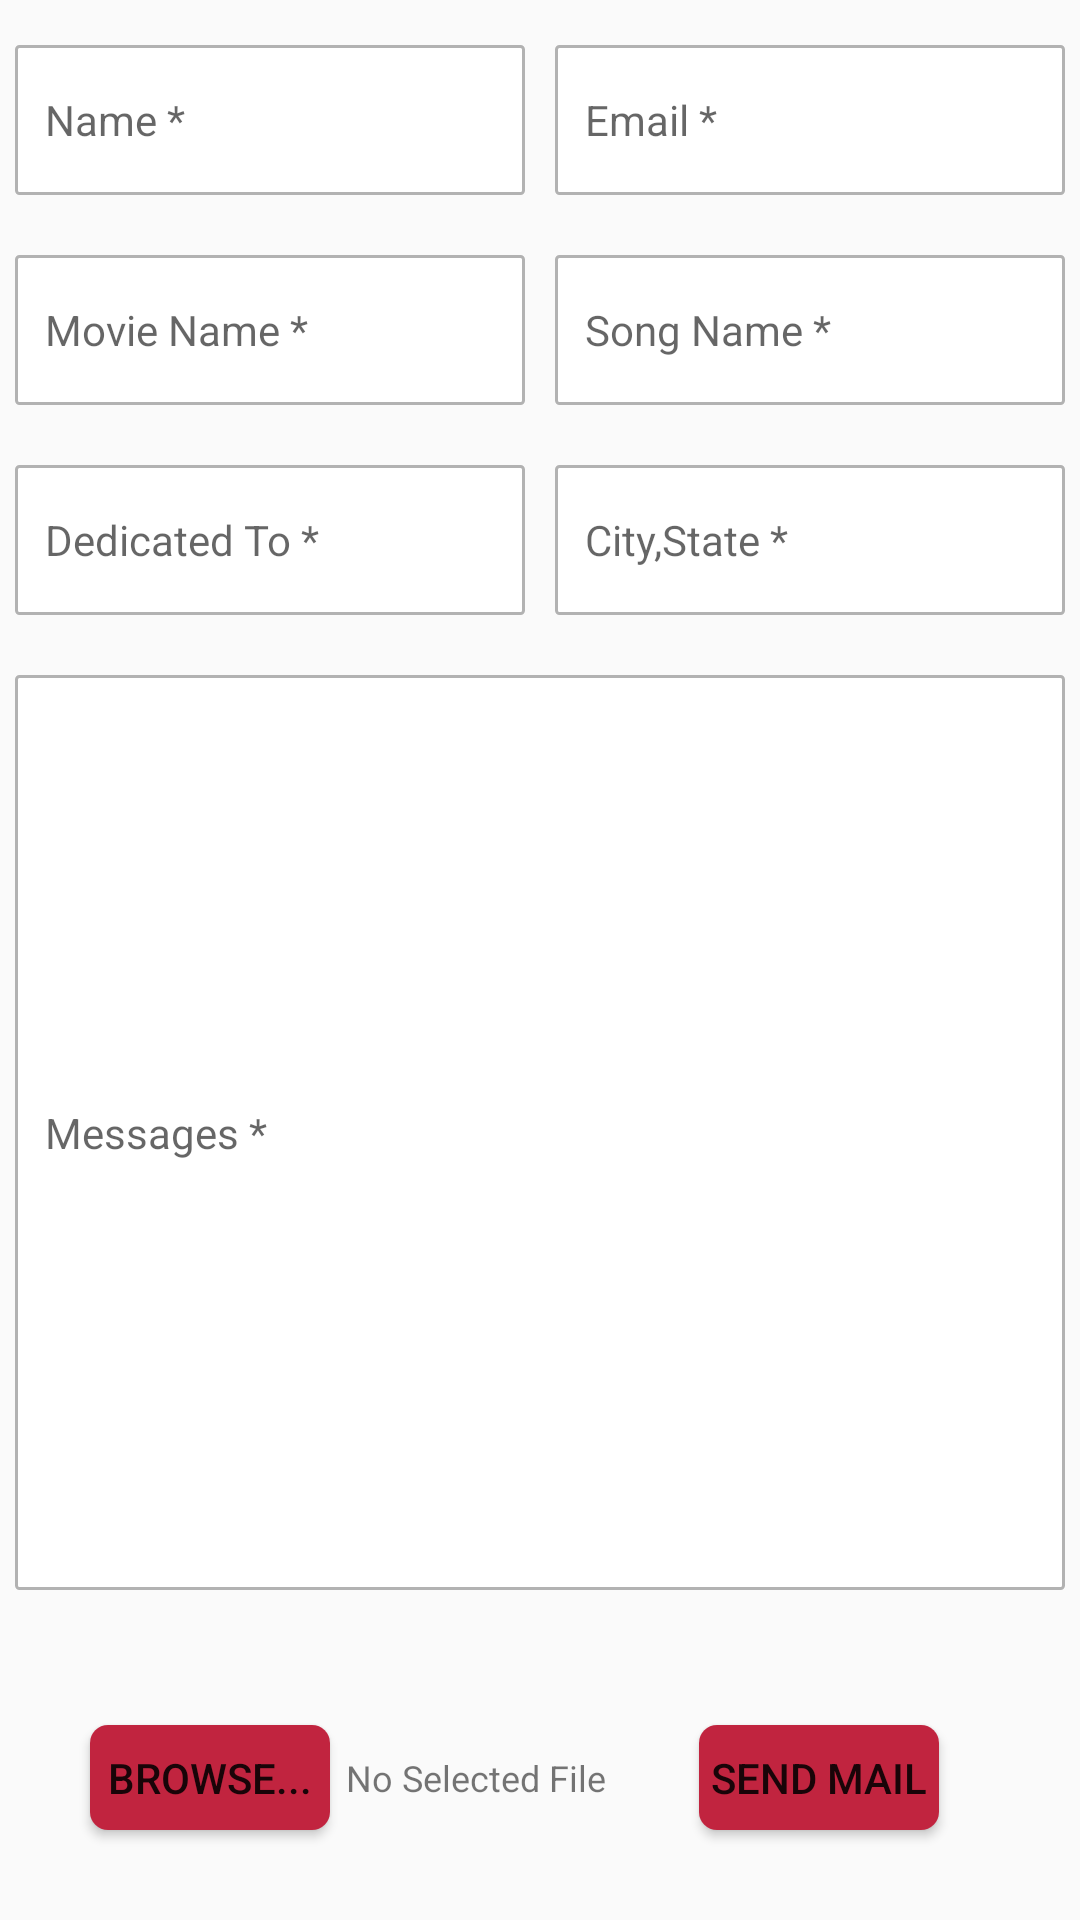

Here is an Android app screen rendered from its layout file. Give the layout XML and the strings, colors and styles it references.
<!-- AndroidManifest.xml: application theme MyMaterialTheme -->
<!-- res/layout/requestsongs.xml -->
<LinearLayout xmlns:android="http://schemas.android.com/apk/res/android"
    xmlns:tools="http://schemas.android.com/tools"
    android:layout_width="match_parent"
    android:layout_height="match_parent"
    android:orientation="vertical"
    >

    <LinearLayout
        android:layout_marginTop="10dp"
        android:orientation="horizontal"
        android:layout_width="match_parent"
        android:layout_height="wrap_content"
        android:gravity="center"
        >

        <EditText
            android:layout_margin="5dp"
            android:layout_width="wrap_content"
            android:layout_height="50dp"
            android:inputType="textPersonName"
            android:hint="Name *"
            android:ems="10"
            android:paddingLeft="10dp"
            android:textColor="#333333"
            android:textSize="14sp"
            android:ellipsize="start"
            android:singleLine="true"
            android:background="@drawable/editselector"
            android:layout_weight="1"
            android:id="@+id/name" />

        <EditText
            android:layout_margin="5dp"
            android:layout_width="wrap_content"
            android:layout_height="50dp"
            android:paddingLeft="10dp"
            android:inputType="textEmailAddress"
            android:hint="Email *"
            android:ems="10"
            android:textColor="#333333"
            android:textSize="14sp"
            android:id="@+id/email"
            android:ellipsize="start"
            android:background="@drawable/editselector"
            android:layout_weight="1" />
    </LinearLayout>

    <LinearLayout
        android:layout_marginTop="10dp"
        android:orientation="horizontal"
        android:layout_width="match_parent"
        android:layout_height="wrap_content"
        android:layout_gravity="center_horizontal">

        <EditText
            android:layout_margin="5dp"
            android:layout_width="wrap_content"
            android:layout_height="50dp"
            android:paddingLeft="10dp"
            android:inputType="textPersonName"
            android:hint="Movie Name *"
            android:background="@drawable/editselector"
            android:ems="10"
            android:textColor="#333333"
            android:textSize="14sp"
            android:layout_weight="1"
            android:id="@+id/moviname" />

        <EditText
            android:layout_margin="5dp"
            android:layout_width="wrap_content"
            android:layout_height="50dp"
            android:paddingLeft="10dp"
            android:inputType="textEmailAddress"
            android:hint="Song Name *"
            android:background="@drawable/editselector"
            android:ems="10"
            android:textColor="#333333"
            android:textSize="14sp"
            android:id="@+id/songname"
            android:layout_weight="1" />
    </LinearLayout>
    <LinearLayout
        android:layout_marginTop="10dp"
        android:orientation="horizontal"
        android:layout_width="match_parent"
        android:layout_height="wrap_content"
        android:layout_gravity="center_horizontal">

        <EditText
            android:layout_margin="5dp"
            android:layout_width="wrap_content"
            android:layout_height="50dp"
            android:paddingLeft="10dp"
            android:inputType="textPersonName"
            android:background="@drawable/editselector"
            android:hint="Dedicated To *"
            android:textColor="#333333"
            android:textSize="14sp"
            android:ems="10"
            android:layout_weight="1"
            android:id="@+id/dedicatedto" />

        <EditText
            android:layout_margin="5dp"
            android:layout_width="wrap_content"
            android:layout_height="50dp"
            android:paddingLeft="10dp"
            android:inputType="textEmailAddress"
            android:background="@drawable/editselector"
            android:hint="City,State *"
            android:ems="10"
            android:textColor="#333333"
            android:textSize="14sp"
            android:id="@+id/citystate"
            android:layout_weight="1" />
    </LinearLayout>

    <LinearLayout
        android:layout_weight="1"
        android:layout_marginTop="10dp"
        android:orientation="vertical"
        android:layout_width="match_parent"
        android:layout_height="wrap_content"
        android:layout_gravity="center_horizontal">

        <EditText
            android:layout_margin="5dp"
            android:layout_width="match_parent"
            android:layout_height="match_parent"
            android:paddingLeft="10dp"
            android:background="@drawable/editselector"
            android:inputType="textMultiLine"
            android:hint="Messages *"
            android:textColor="#333333"
            android:textSize="14sp"
            android:ems="10"
            android:id="@+id/messages" />
    </LinearLayout>

    <LinearLayout
        android:orientation="vertical"
        android:layout_width="match_parent"
        android:layout_height="wrap_content"
        android:layout_marginTop="10dp"
        android:layout_gravity="center_horizontal" >
<RelativeLayout
    android:layout_width="match_parent"
    android:layout_height="match_parent">

        <Button
            android:layout_width="80dp"
            android:layout_height="35dp"
            android:text="Browse..."
            android:layout_margin="30dp"
            android:background="@drawable/buttonselector"
            android:id="@+id/but" />

        <TextView
            android:layout_width="wrap_content"
            android:layout_height="wrap_content"
            android:layout_marginLeft="-25dp"
            android:textAppearance="?android:attr/textAppearanceSmall"
            android:text="No Selected File"
            android:textSize="12sp"
            android:id="@+id/uptxt"
            android:layout_gravity="center_horizontal"
            android:layout_centerVertical="true"
            android:layout_toRightOf="@+id/but"
            android:layout_toEndOf="@+id/but" />

    <Button
        android:layout_width="80dp"
        android:layout_height="35dp"
        android:text="Send Mail"
        android:id="@+id/sendmail"
        android:background="@drawable/buttonselector"
        android:layout_marginRight="30dp"
        android:layout_centerVertical="true"
        android:layout_alignParentRight="true"
        android:layout_alignParentEnd="true"
        android:layout_marginEnd="47dp" />

</RelativeLayout>
    </LinearLayout>




</LinearLayout>
<!-- resources referenced by this layout -->
<resources>
  <!-- drawable buttonselector (drawable-mdpi) -->
  <?xml version="1.0" encoding="utf-8"?>
  <selector xmlns:android="http://schemas.android.com/apk/res/android">
      <item android:drawable="@drawable/roundcornertouch" android:state_pressed="true"/>
      <item android:drawable="@drawable/roundcornertouch" android:state_focused="true"/>
      <item android:drawable="@drawable/roundcorner"/>
  </selector>
  <!-- drawable editselector (drawable-mdpi) -->
  <?xml version="1.0" encoding="utf-8"?>
  <selector xmlns:android="http://schemas.android.com/apk/res/android">
      <item android:drawable="@drawable/roundcorneredittexttouched" android:state_pressed="true"/>
      <item android:drawable="@drawable/roundcorneredittexttouched" android:state_focused="true"/>
      <item android:drawable="@drawable/roundcorneredittext"/>
  </selector>
  <style name="MyMaterialTheme" parent="MyMaterialTheme.Base">
  
      </style>
  <!-- drawable roundcornertouch (drawable-mdpi) -->
  <?xml version="1.0" encoding="utf-8"?>
  <shape xmlns:android="http://schemas.android.com/apk/res/android"
      android:shape="rectangle">
      
      <solid android:color="@color/colorPrimaryDark"/>
      <corners android:radius="6dp"/>
  </shape>
  <!-- drawable roundcorner (drawable-mdpi) -->
  <?xml version="1.0" encoding="utf-8"?>
  <shape xmlns:android="http://schemas.android.com/apk/res/android"
      android:shape="rectangle">
      
      <solid android:color="@color/colorPrimary"/>
      <corners android:radius="6dp"/>
  </shape>
  <!-- drawable roundcorneredittexttouched (drawable-mdpi) -->
  <?xml version="1.0" encoding="utf-8"?>
  <shape xmlns:android="http://schemas.android.com/apk/res/android"
      android:shape="rectangle">
      <solid android:color="#FFFFFF"/>
      <corners
          android:radius="5dp"
          />
      <stroke android:width="1dip" android:color="#f06060" />
  </shape>
  <!-- drawable roundcorneredittext (drawable-mdpi) -->
  <?xml version="1.0" encoding="utf-8"?>
  <shape xmlns:android="http://schemas.android.com/apk/res/android"
      android:shape="rectangle" >
      <solid android:color="#FFFFFF"/>
      <corners
          android:radius="1dp"
        />
      <stroke android:width="1dip" android:color="#b2b2b2" />
  </shape>
  <style name="MyMaterialTheme.Base" parent="Theme.AppCompat.Light.DarkActionBar">
          <item name="windowNoTitle">true</item>
          <item name="windowActionBar">false</item>
          <item name="colorPrimary">@color/colorPrimary</item>
          <item name="colorPrimaryDark">@color/colorPrimaryDark</item>
          <item name="colorAccent">@color/colorAccent</item>
          
          
          
      </style>
  <color name="colorPrimaryDark">#ffffff</color>
  <color name="colorPrimary">#c1243f</color>
  <color name="colorAccent">#FF80AB</color>
</resources>
